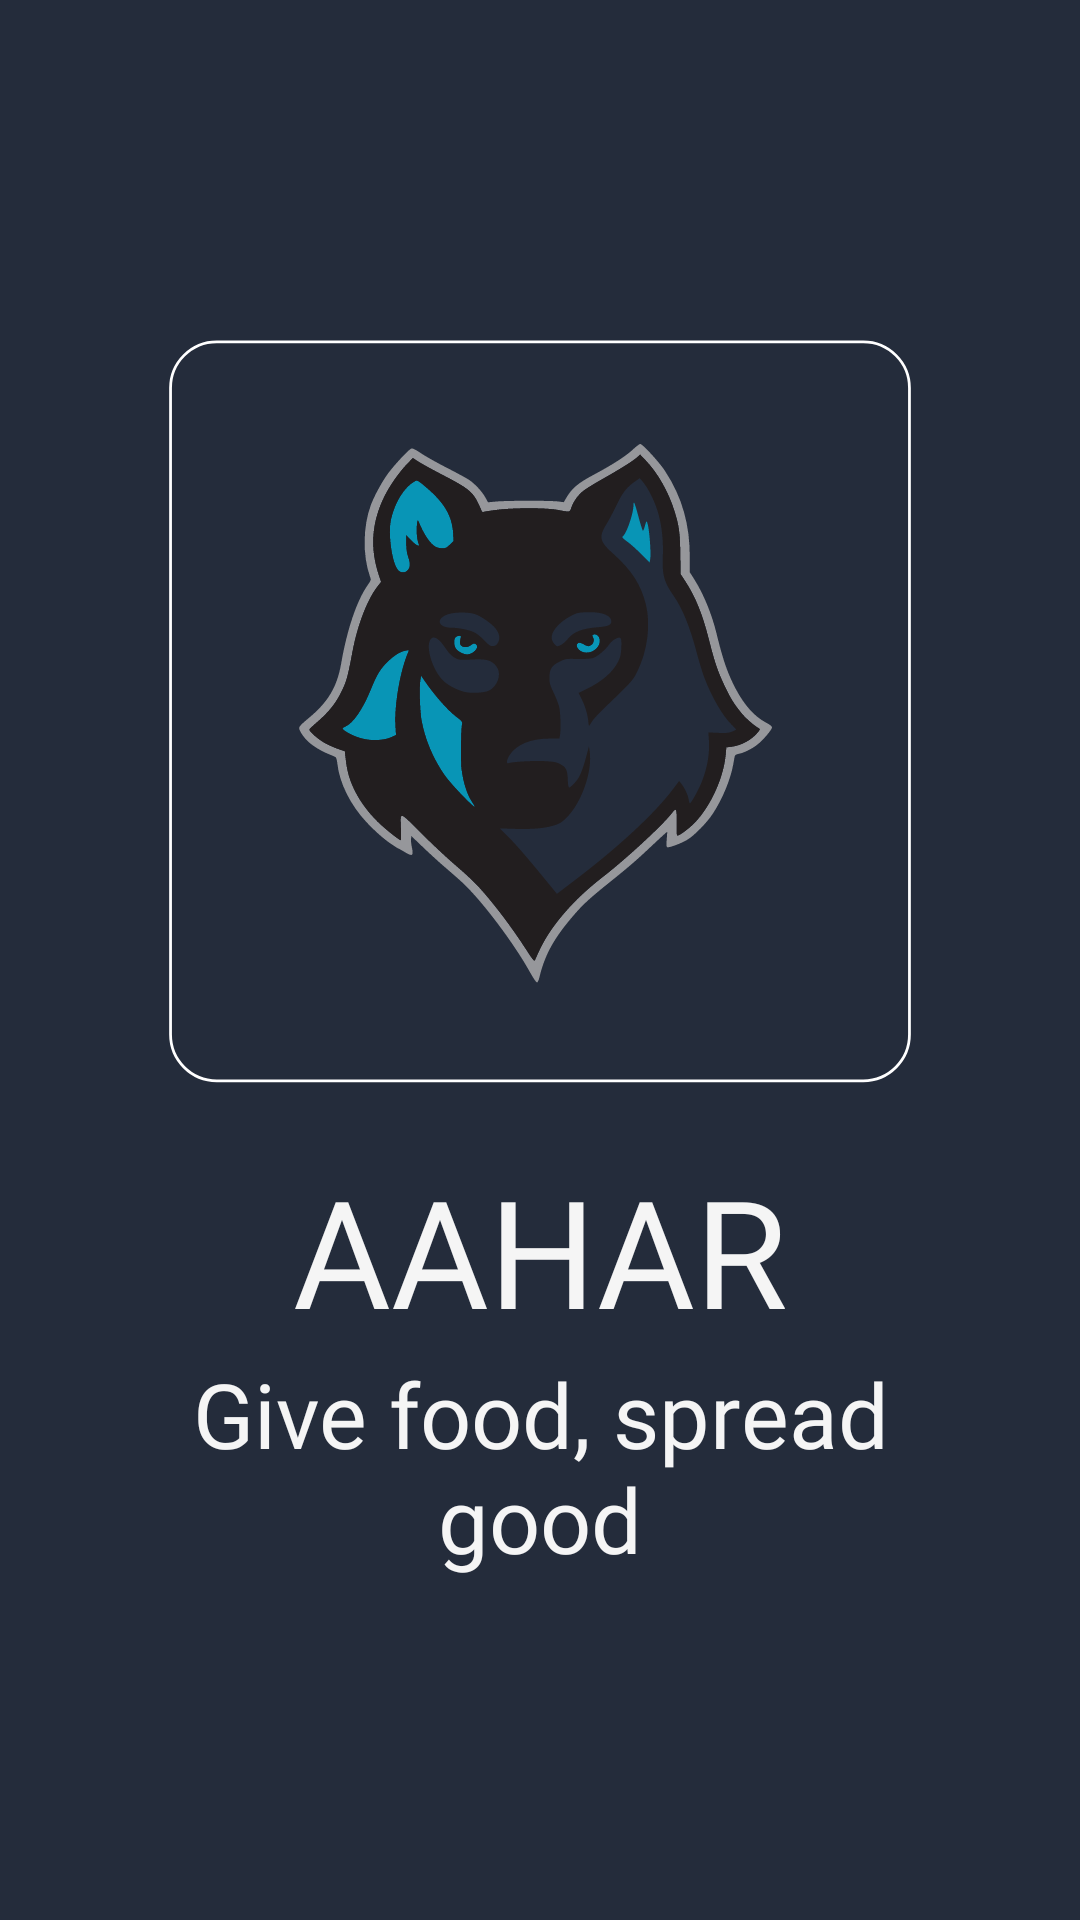

The Android layout XML behind this screen, and the referenced resources:
<!-- AndroidManifest.xml: application theme Theme.AAHAR100 -->
<!-- res/layout/activity_splash_screen.xml -->
<?xml version="1.0" encoding="utf-8"?>
<LinearLayout xmlns:android="http://schemas.android.com/apk/res/android"
    xmlns:tools="http://schemas.android.com/tools"
    android:layout_width="match_parent"
    android:layout_height="match_parent"
    xmlns:app="http://schemas.android.com/apk/res-auto"
    android:gravity="center"
    android:orientation="vertical"
    android:padding="@dimen/dim_50"
    android:background="@color/bg_color"
    android:fitsSystemWindows="true"
    tools:context=".SplashScreen">
    <ImageView
        android:id="@+id/id1_logo"
        android:layout_width="@dimen/dim_250"
        android:layout_height="@dimen/dim_250"
        android:layout_gravity="center_horizontal"
        app:srcCompat="@drawable/inapp_logo"
        tools:ignore="ContentDescription,ImageContrastCheck" />
    <TextView
        android:id="@+id/id2_appName"
        android:layout_width="match_parent"
        android:layout_height="wrap_content"
        android:textSize="@dimen/sp_50"
        android:text="@string/app_name"
        android:fontFamily="@font/bangers"
        android:textAlignment="center"
        android:textColor="@color/Text1"
        android:transitionName="T1_logo_Text"
        android:layout_marginTop="@dimen/dim_20" />
    <TextView
        android:id="@+id/id3_slogan"
        android:layout_width="match_parent"
        android:layout_height="wrap_content"
        android:text="@string/slogan"
        android:fontFamily="@font/bangers"
        android:textSize="@dimen/sp_30"
        android:textColor="@color/Text1"
        android:textAlignment="center"
        android:layout_marginTop="@dimen/dim_1"/>

</LinearLayout>
<!-- resources referenced by this layout -->
<resources>
  <color name="Text1">#F5F5F5</color>
  <color name="bg_color">#242C3B</color>
  <dimen name="dim_1">1dp</dimen>
  <dimen name="dim_20">20dp</dimen>
  <dimen name="dim_250">250dp</dimen>
  <dimen name="dim_50">50dp</dimen>
  <dimen name="sp_30">30sp</dimen>
  <dimen name="sp_50">50sp</dimen>
  <!-- drawable inapp_logo: vector/xml drawable (drawable, 14825 chars, omitted) -->
  <string name="app_name">AAHAR</string>
  <string name="slogan">Give food, spread good</string>
  <style name="Theme.AAHAR100" parent="Theme.MaterialComponents.DayNight.NoActionBar">
          <item name="colorPrimary">@color/colorPrimary</item>
          <item name="colorPrimaryDark">@color/colorPrimaryDark</item>
          <item name="android:windowBackground">@drawable/background_with_triangle</item>
          <item name="colorAccent">@color/colorAccent</item>
          <item name="android:windowAnimationStyle">@style/CustomActivityAnimation</item>
      </style>
  <color name="colorPrimary">#242C3B</color>
  <color name="colorPrimaryDark">#242C3B</color>
  <!-- drawable background_with_triangle (drawable) -->
  <?xml version="1.0" encoding="utf-8"?>
  <layer-list
      xmlns:android="http://schemas.android.com/apk/res/android">
      <item android:drawable="@color/bg_color"/>
      <item
          android:gravity="bottom|right"
          android:drawable="@drawable/triangle"
          android:width="@dimen/dim_430"
          android:height="@dimen/dim_856"/>
  </layer-list>
  <color name="colorAccent">#D81B60</color>
  <style name="CustomActivityAnimation" parent="@android:style/Animation.Activity">
          <item name="android:activityOpenEnterAnimation">@anim/slide_in_right</item>
          <item name="android:activityOpenExitAnimation">@anim/slide_out_left</item>
          <item name="android:activityCloseEnterAnimation">@anim/slide_in_left</item>
          <item name="android:activityCloseExitAnimation">@anim/slide_out_right</item>
      </style>
  <!-- drawable triangle: png bitmap (drawable, 117742 bytes) -->
  <dimen name="dim_430">430dp</dimen>
  <dimen name="dim_856">856dp</dimen>
</resources>
